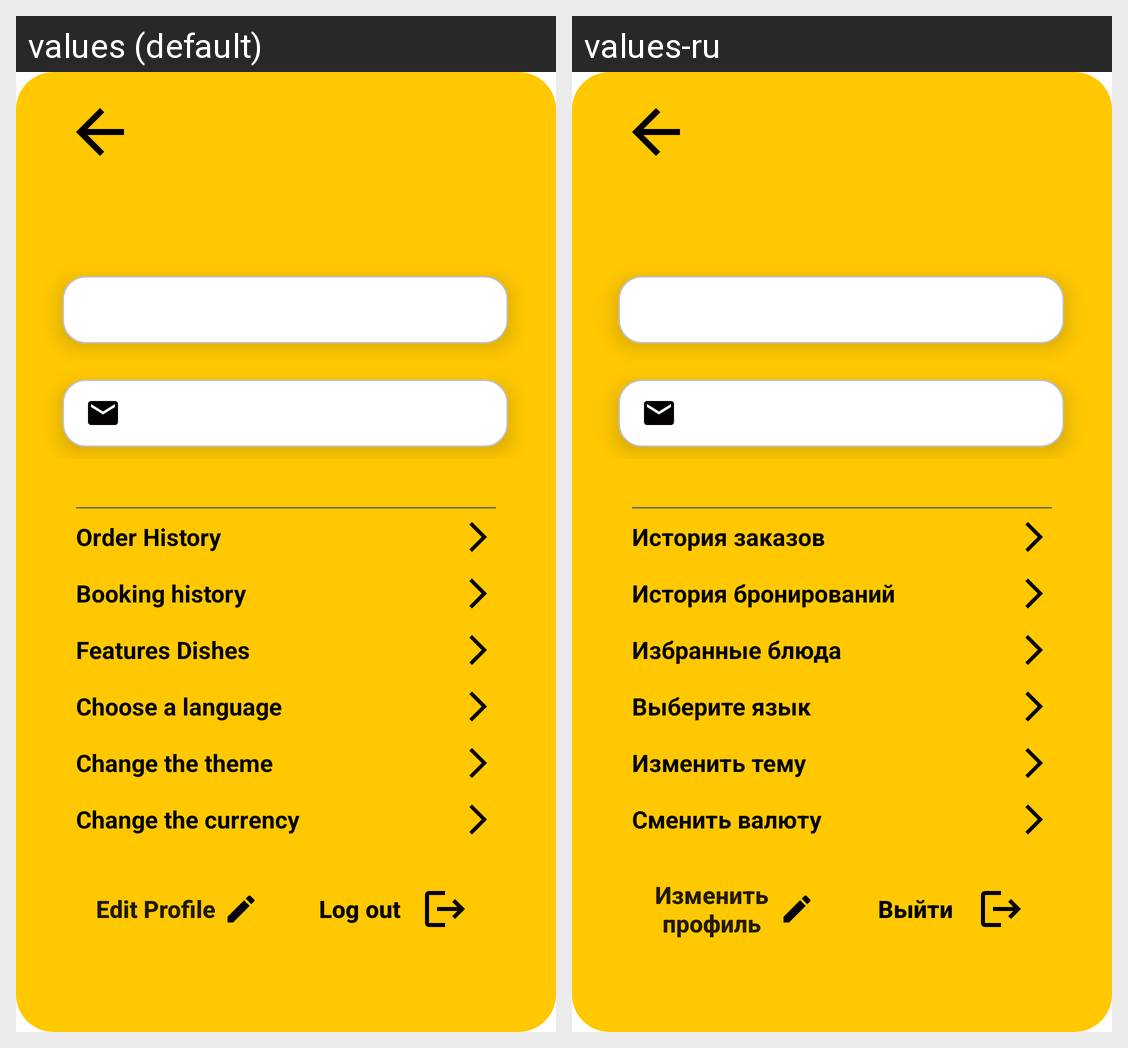

The same Android screen rendered under two of its app's locales, left to right. List the strings drawn on it with the default value and each locale's translation.
Android screen res/layout/fragment_profile.xml rendered under 2 locales, left to right: values (default), values-ru. Device: Nexus 5 (rendered at 1080×1920; each locale shown at half size, 540×960, under a caption strip naming it); theme Theme.MyFirstApp.
Strings drawn on this screen, with the default value and each locale's value (text and hints the layout hard-codes, and strings that could not be matched under every locale, appear in the picture but are not listed):

order_history
  values: Order History
  values-ru: История заказов

booking_history
  values: Booking history
  values-ru: История бронирований

features_dishes
  values: Features Dishes
  values-ru: Избранные блюда

choose_a_language
  values: Choose a language
  values-ru: Выберите язык

choose_a_theme
  values: Сhange the theme
  values-ru: Изменить тему

change_the_currency
  values: Сhange the currency
  values-ru: Сменить валюту

edit_profile
  values: Edit Profile
  values-ru: Изменить профиль

log_out
  values: Log out
  values-ru: Выйти
